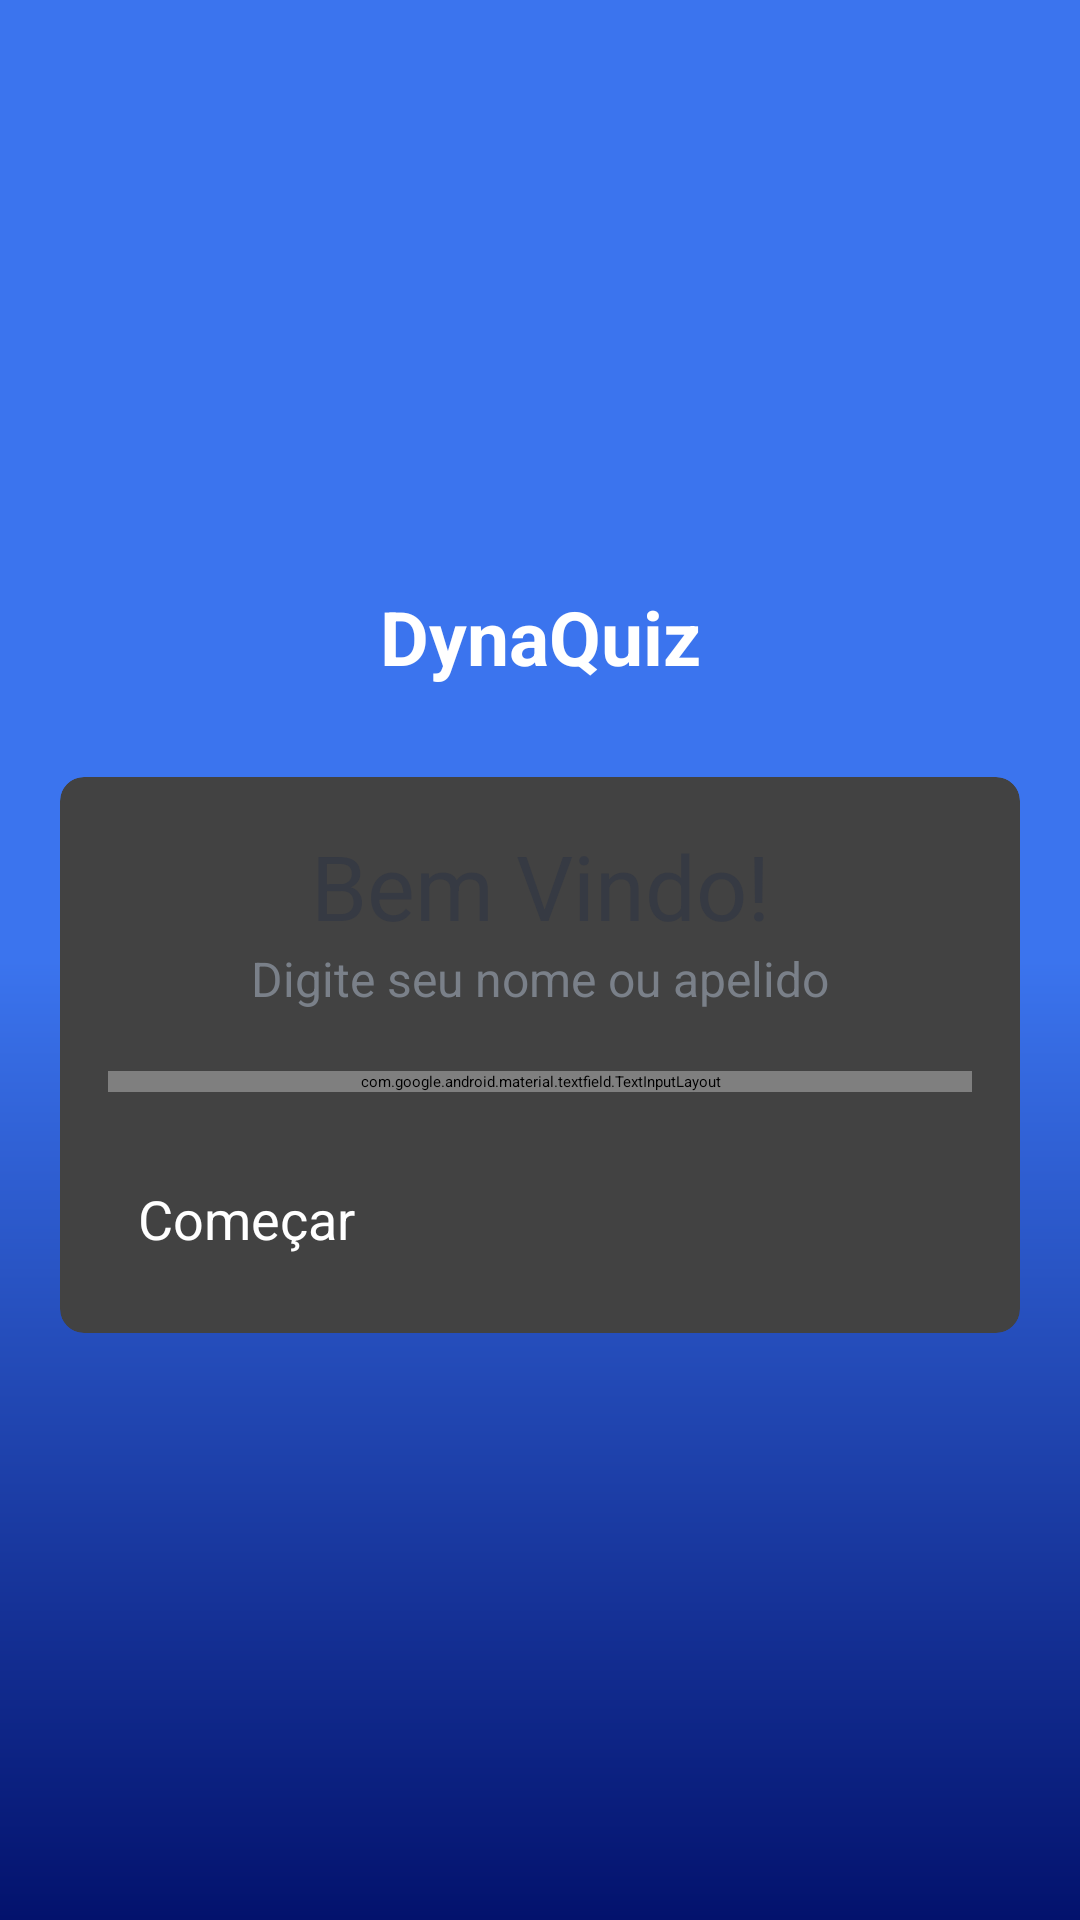

Produce the Android XML layout that renders to this screen, including the resource entries it uses.
<!-- AndroidManifest.xml: application theme Theme.DynaQuiz -->
<!-- res/layout/activity_main.xml -->
<?xml version="1.0" encoding="utf-8"?>
<LinearLayout xmlns:android="http://schemas.android.com/apk/res/android"
    xmlns:app="http://schemas.android.com/apk/res-auto"
    xmlns:tools="http://schemas.android.com/tools"
    android:layout_width="match_parent"
    android:layout_height="match_parent"
    android:background="@drawable/background"
    android:gravity="center"
    android:orientation="vertical"
    tools:context=".ui.main.MainActivity">

    <TextView
        android:id="@+id/tv_app_name"
        android:layout_width="match_parent"
        android:layout_height="wrap_content"
        android:layout_marginBottom="30dp"
        android:gravity="center"
        android:text="@string/loginTitle"
        android:textColor="@color/white"
        android:textSize="25sp"
        android:textStyle="bold" />

    <androidx.cardview.widget.CardView
        android:layout_width="match_parent"
        android:layout_height="wrap_content"
        android:layout_marginStart="20dp"
        android:layout_marginEnd="20dp"
        android:background="@color/white"
        android:elevation="5dp"
        app:cardCornerRadius="8dp">

        <LinearLayout
            android:layout_width="match_parent"
            android:layout_height="wrap_content"
            android:orientation="vertical"
            android:padding="16dp">


            <TextView
                android:layout_width="match_parent"
                android:layout_height="wrap_content"
                android:gravity="center"
                android:text="@string/login_wellcome"
                android:textColor="#363A43"
                android:textSize="30sp" />

            <TextView
                android:layout_width="match_parent"
                android:layout_height="wrap_content"
                android:gravity="center"
                android:text="@string/login_ask_name"
                android:textColor="#7A8089"
                android:textSize="16sp" />

            <com.google.android.material.textfield.TextInputLayout
                style="@style/Widget.MaterialComponents.TextInputLayout.OutlinedBox"
                android:layout_width="match_parent"
                android:layout_height="wrap_content"
                android:layout_marginTop="20dp">

                <androidx.appcompat.widget.AppCompatEditText
                    android:id="@+id/et_name"
                    android:layout_width="match_parent"
                    android:layout_height="wrap_content"
                    android:hint="Name"
                    android:textColor="#363A43"
                    android:textColorHint="#7A8089" />
            </com.google.android.material.textfield.TextInputLayout>

            <Button
                android:id="@+id/btn_start"
                android:layout_width="match_parent"
                android:layout_height="wrap_content"
                android:text="@string/login_start"
                android:background="?attr/colorPrimary"
                android:textColor="@color/white"
                android:textSize="18sp"
                android:layout_marginTop="20dp"
                android:padding="10dp"/>


        </LinearLayout>

    </androidx.cardview.widget.CardView>


</LinearLayout>
<!-- resources referenced by this layout -->
<resources>
  <!-- drawable background (drawable) -->
  <?xml version="1.0" encoding="utf-8"?>
  <shape xmlns:android="http://schemas.android.com/apk/res/android">
      <gradient android:startColor="#03126D"
          android:centerColor="#3B74EE"
          android:endColor="#3B74EE"
          android:angle="90" />
  </shape>
  <string name="loginTitle">DynaQuiz</string>
  <string name="login_ask_name">Digite seu nome ou apelido</string>
  <string name="login_start">Começar</string>
  <string name="login_wellcome">Bem Vindo!</string>
  <style name="Theme.DynaQuiz" parent="Theme.MaterialComponents.DayNight.DarkActionBar">
          
          <item name="colorPrimary">@color/purple_200</item>
          <item name="colorPrimaryVariant">@color/purple_700</item>
          <item name="colorOnPrimary">@color/black</item>
          
          <item name="colorSecondary">@color/teal_200</item>
          <item name="colorSecondaryVariant">@color/teal_200</item>
          <item name="colorOnSecondary">@color/black</item>
          
          <item name="android:statusBarColor" tools:targetApi="l">?attr/colorPrimaryVariant</item>
          
      </style>
  <!-- not gathered from this repository: default colours our renderer supplied (Android Studio template values) -->
  <color name="purple_200">#FFBB86FC</color>
  <color name="purple_700">#FF3700B3</color>
  <color name="teal_200">#FF03DAC5</color>
  <color name="black">#FF000000</color>
  <color name="white">#FFFFFFFF</color>
</resources>
